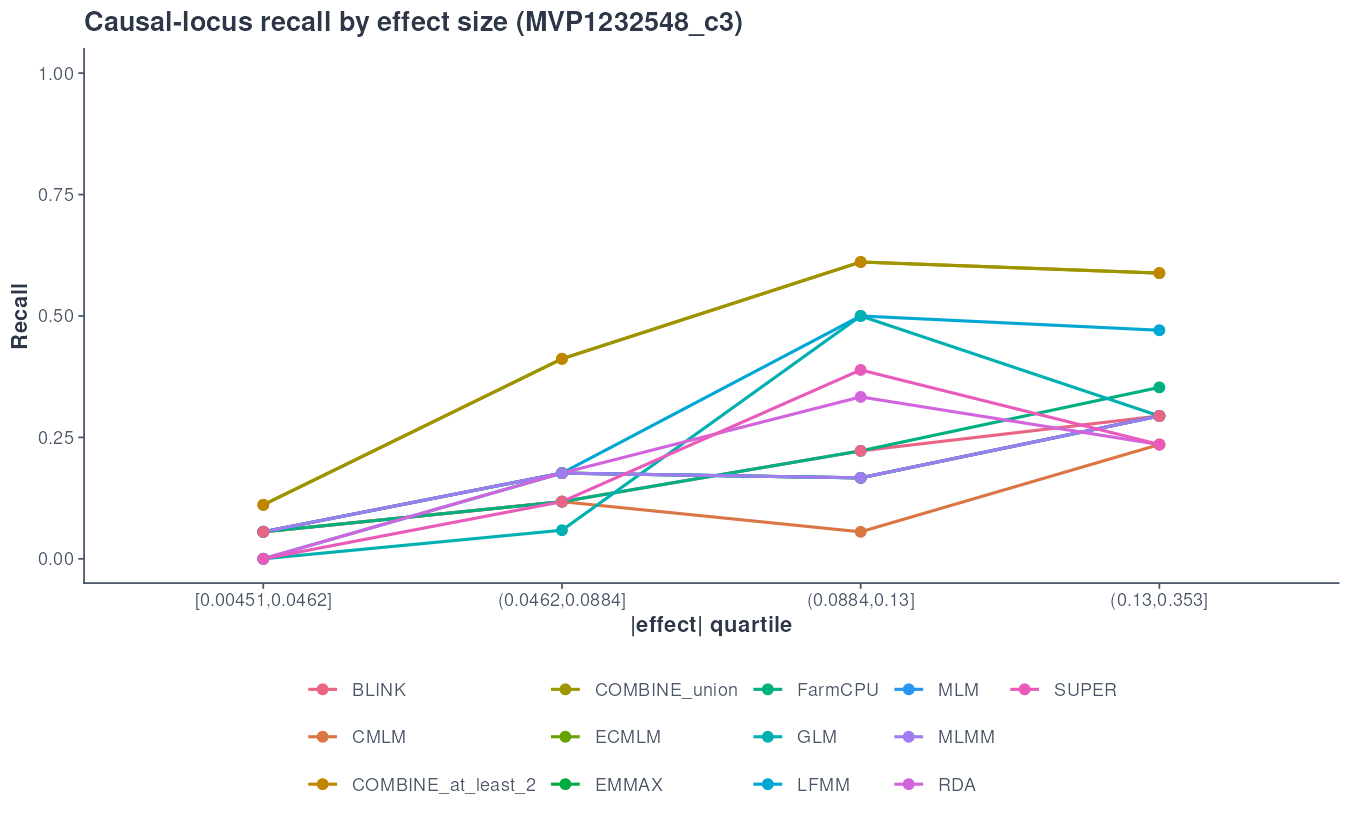

Data behind this chart, as committed beside it:
method	eff_bin	recall	n
EMMAX	[0.00451,0.0462]	0.05556	18
LFMM	[0.00451,0.0462]	0	18
RDA	[0.00451,0.0462]	0	18
GLM	[0.00451,0.0462]	0	18
MLM	[0.00451,0.0462]	0.05556	18
CMLM	[0.00451,0.0462]	0.05556	18
ECMLM	[0.00451,0.0462]	0.05556	18
SUPER	[0.00451,0.0462]	0	18
MLMM	[0.00451,0.0462]	0.05556	18
FarmCPU	[0.00451,0.0462]	0.05556	18
BLINK	[0.00451,0.0462]	0.05556	18
COMBINE_union	[0.00451,0.0462]	0.1111	18
COMBINE_at_least_2	[0.00451,0.0462]	0.1111	18
EMMAX	(0.0884,0.13]	0.1667	18
LFMM	(0.0884,0.13]	0.5	18
RDA	(0.0884,0.13]	0.3333	18
GLM	(0.0884,0.13]	0.5	18
MLM	(0.0884,0.13]	0.1667	18
CMLM	(0.0884,0.13]	0.05556	18
ECMLM	(0.0884,0.13]	0.1667	18
SUPER	(0.0884,0.13]	0.3889	18
MLMM	(0.0884,0.13]	0.1667	18
FarmCPU	(0.0884,0.13]	0.2222	18
BLINK	(0.0884,0.13]	0.2222	18
COMBINE_union	(0.0884,0.13]	0.6111	18
COMBINE_at_least_2	(0.0884,0.13]	0.6111	18
EMMAX	(0.0462,0.0884]	0.1765	17
LFMM	(0.0462,0.0884]	0.1765	17
RDA	(0.0462,0.0884]	0.1765	17
GLM	(0.0462,0.0884]	0.05882	17
MLM	(0.0462,0.0884]	0.1765	17
CMLM	(0.0462,0.0884]	0.1176	17
ECMLM	(0.0462,0.0884]	0.1765	17
SUPER	(0.0462,0.0884]	0.1176	17
MLMM	(0.0462,0.0884]	0.1765	17
FarmCPU	(0.0462,0.0884]	0.1176	17
BLINK	(0.0462,0.0884]	0.1176	17
COMBINE_union	(0.0462,0.0884]	0.4118	17
COMBINE_at_least_2	(0.0462,0.0884]	0.4118	17
EMMAX	(0.13,0.353]	0.2941	17
LFMM	(0.13,0.353]	0.4706	17
RDA	(0.13,0.353]	0.2353	17
GLM	(0.13,0.353]	0.2941	17
MLM	(0.13,0.353]	0.2941	17
CMLM	(0.13,0.353]	0.2353	17
ECMLM	(0.13,0.353]	0.2941	17
SUPER	(0.13,0.353]	0.2353	17
MLMM	(0.13,0.353]	0.2941	17
FarmCPU	(0.13,0.353]	0.3529	17
BLINK	(0.13,0.353]	0.2941	17
COMBINE_union	(0.13,0.353]	0.5882	17
COMBINE_at_least_2	(0.13,0.353]	0.5882	17
